Dataset: final_dataset (GitHub, K1019feather/OSSteamProject). Classes: cardboard, glass, metal, paper, plastic.

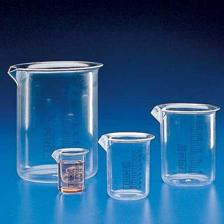
Label: glass

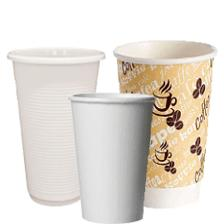
Label: paper

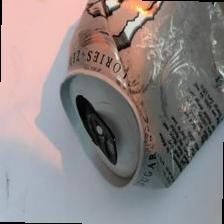
Label: metal

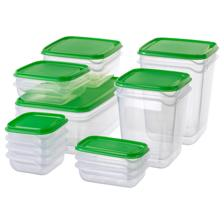
Label: plastic

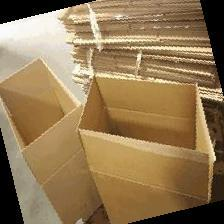
Label: cardboard

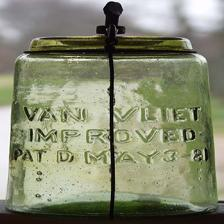
Label: glass
